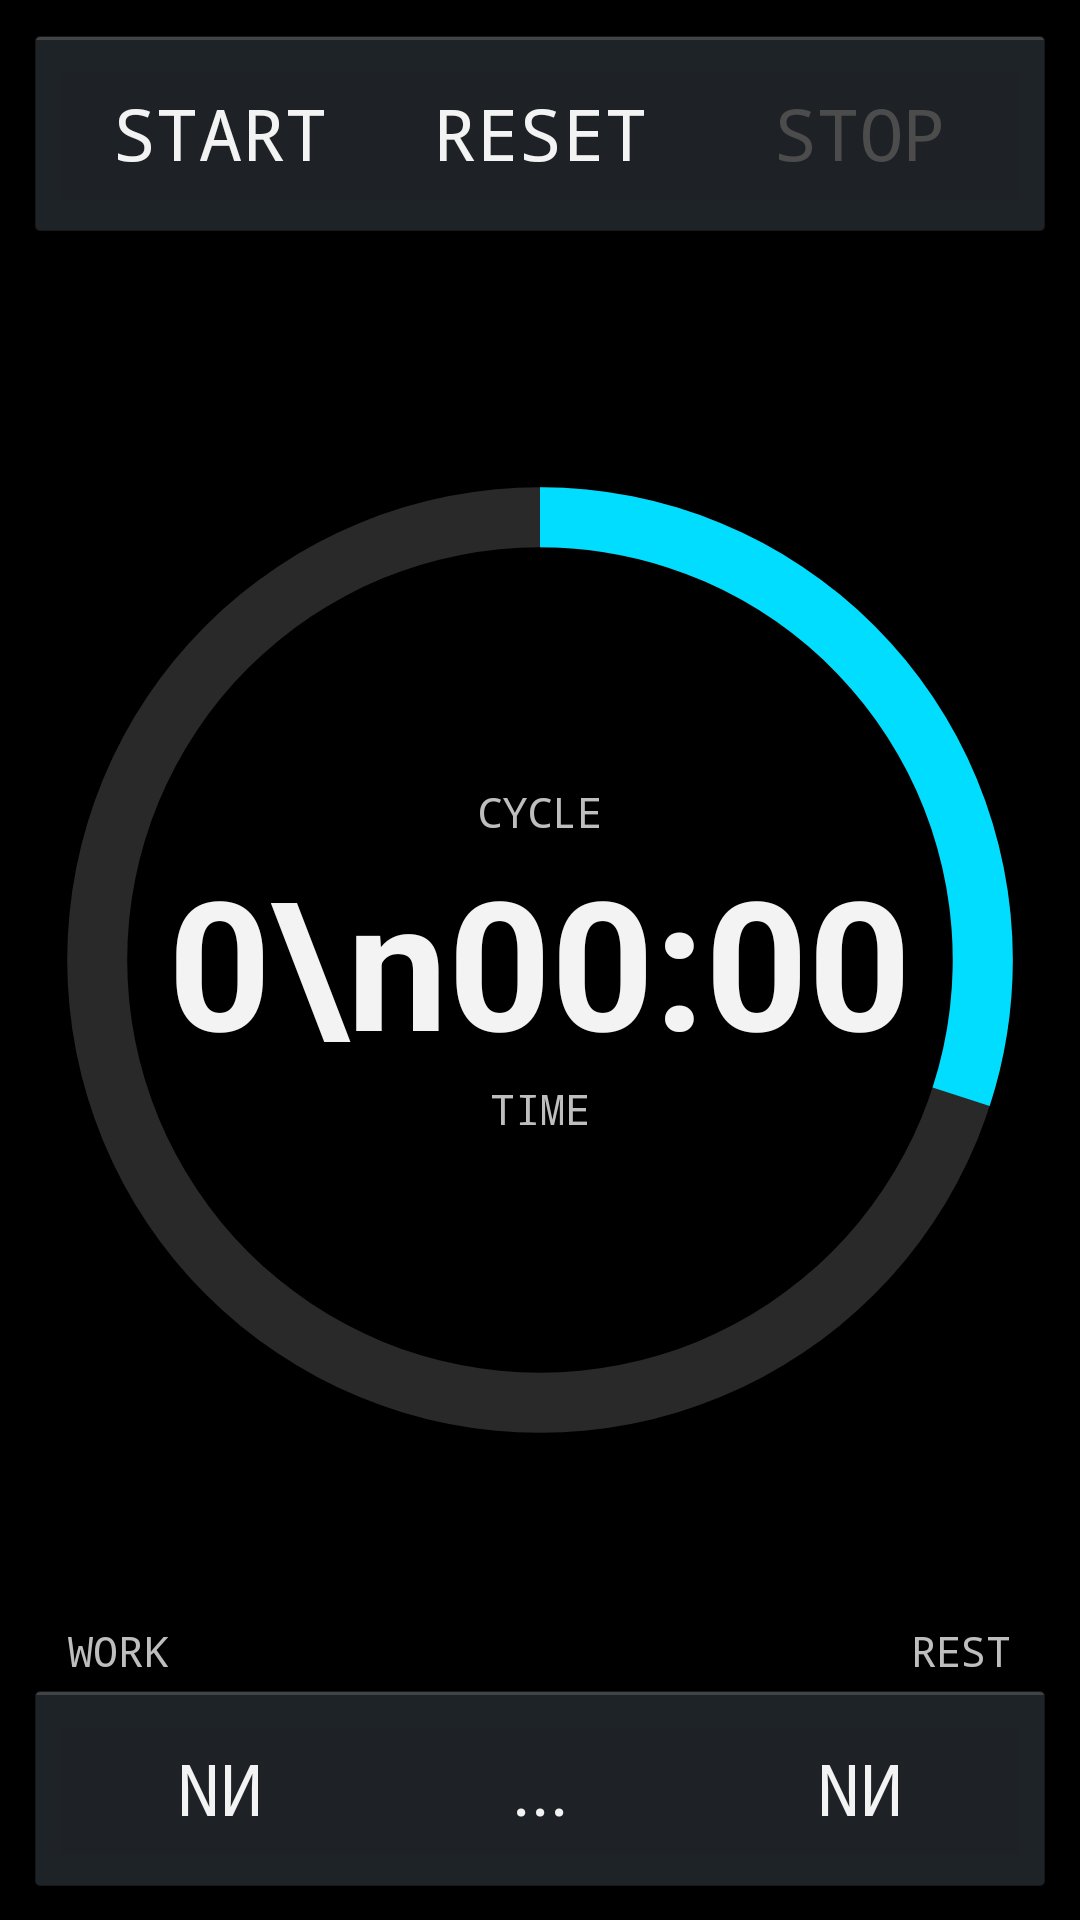

Produce the Android XML layout that renders to this screen, including the resource entries it uses.
<!-- AndroidManifest.xml: application theme AppTheme -->
<!-- res/layout/activity_main.xml -->
<?xml version="1.0" encoding="utf-8"?>
<RelativeLayout xmlns:android="http://schemas.android.com/apk/res/android"
    xmlns:tools="http://schemas.android.com/tools"
    android:layout_width="match_parent"
    android:layout_height="match_parent"
    android:paddingBottom="@dimen/activity_vertical_margin"
    android:paddingLeft="@dimen/activity_horizontal_margin"
    android:paddingRight="@dimen/activity_horizontal_margin"
    android:paddingTop="@dimen/activity_vertical_margin"
    tools:context="org.example.dev.intervaltimer.MainActivity">

    <LinearLayout
        style="@android:style/Widget.Holo.Button"
        android:layout_width="match_parent"
        android:layout_height="wrap_content"
        android:orientation="horizontal">

        <Button
            android:id="@+id/btnStart"
            style="@android:style/Widget.Holo.Button.Borderless"
            android:layout_width="match_parent"
            android:layout_height="wrap_content"
            android:layout_weight="1"
            android:paddingBottom="@dimen/button_vertical_padding"
            android:paddingTop="@dimen/button_vertical_padding"
            android:text="@string/btn_start"
            android:textSize="@dimen/button_text_size"
            android:typeface="monospace" />

        <Button
            android:id="@+id/btnReset"
            style="@android:style/Widget.Holo.Button.Borderless"
            android:layout_width="match_parent"
            android:layout_height="wrap_content"
            android:layout_weight="1"
            android:paddingBottom="@dimen/button_vertical_padding"
            android:paddingTop="@dimen/button_vertical_padding"
            android:text="@string/btn_reset"
            android:textSize="@dimen/button_text_size"
            android:typeface="monospace" />

        <Button
            android:id="@+id/btnStop"
            style="@android:style/Widget.Holo.Button.Borderless"
            android:layout_width="match_parent"
            android:layout_height="wrap_content"
            android:layout_weight="1"
            android:enabled="false"
            android:paddingBottom="@dimen/button_vertical_padding"
            android:paddingTop="@dimen/button_vertical_padding"
            android:text="@string/btn_stop"
            android:textSize="@dimen/button_text_size"
            android:typeface="monospace" />

    </LinearLayout>

    <ProgressBar
        android:id="@+id/progressBar"
        style="?android:attr/progressBarStyleHorizontal"
        android:layout_width="match_parent"
        android:layout_height="match_parent"
        android:layout_alignParentLeft="true"
        android:layout_alignParentStart="true"
        android:layout_alignParentTop="true"
        android:background="@drawable/circle_shape"
        android:indeterminate="false"
        android:max="100"
        android:progress="30"
        android:progressDrawable="@drawable/circular_progress_bar" />

    <TextView
        android:id="@+id/tvInterval"
        android:layout_width="wrap_content"
        android:layout_height="wrap_content"
        android:layout_centerInParent="true"
        android:gravity="center_horizontal"
        android:text="0\n00:00"
        android:textAppearance="?android:attr/textAppearanceLarge"
        android:textSize="@dimen/text_size"
        android:textStyle="bold" />

    <TextView
        android:id="@+id/textView2"
        android:layout_width="wrap_content"
        android:layout_height="wrap_content"
        android:layout_above="@+id/linearLayout"
        android:layout_toLeftOf="@+id/tvInterval"
        android:layout_toStartOf="@+id/tvInterval"
        android:text="@string/txt_interval1"
        android:textAppearance="?android:attr/textAppearanceSmall"
        android:typeface="monospace" />

    <TextView
        android:id="@+id/textView3"
        android:layout_width="wrap_content"
        android:layout_height="wrap_content"
        android:layout_alignBaseline="@+id/textView2"
        android:layout_alignBottom="@+id/textView2"
        android:layout_toEndOf="@+id/tvInterval"
        android:layout_toRightOf="@+id/tvInterval"
        android:text="@string/txt_interval2"
        android:textAppearance="?android:attr/textAppearanceSmall"
        android:typeface="monospace" />

    <TextView
        android:id="@+id/textView4"
        android:layout_width="wrap_content"
        android:layout_height="wrap_content"
        android:layout_above="@+id/tvInterval"
        android:layout_centerHorizontal="true"
        android:text="@string/txt_cycle"
        android:textAppearance="?android:attr/textAppearanceSmall"
        android:typeface="monospace" />

    <TextView
        android:id="@+id/textView5"
        android:layout_width="wrap_content"
        android:layout_height="wrap_content"
        android:layout_below="@+id/tvInterval"
        android:layout_centerHorizontal="true"
        android:text="@string/txt_time"
        android:textAppearance="?android:attr/textAppearanceSmall"
        android:typeface="monospace" />

    <LinearLayout
        android:id="@+id/linearLayout"
        style="@android:style/Widget.Holo.Button"
        android:layout_width="match_parent"
        android:layout_height="wrap_content"
        android:layout_alignParentBottom="true"
        android:layout_alignParentLeft="true"
        android:layout_alignParentStart="true"
        android:orientation="horizontal">

        <Button
            android:id="@+id/btnTime1"
            style="@android:style/Widget.Holo.Button.Borderless"
            android:layout_width="wrap_content"
            android:layout_height="wrap_content"
            android:layout_weight="1"
            android:paddingBottom="@dimen/button_vertical_padding"
            android:paddingTop="@dimen/button_vertical_padding"
            android:text="NИ"
            android:textSize="@dimen/button_text_size"
            android:typeface="monospace" />

        <Button
            android:id="@+id/btnPresets"
            style="@android:style/Widget.Holo.Button.Borderless"
            android:layout_width="wrap_content"
            android:layout_height="wrap_content"
            android:layout_weight="1"
            android:paddingBottom="@dimen/button_vertical_padding"
            android:paddingTop="@dimen/button_vertical_padding"
            android:text="..."
            android:textSize="@dimen/button_text_size" />

        <Button
            android:id="@+id/btnTime2"
            style="@android:style/Widget.Holo.Button.Borderless"
            android:layout_width="wrap_content"
            android:layout_height="wrap_content"
            android:layout_weight="1"
            android:paddingBottom="@dimen/button_vertical_padding"
            android:paddingTop="@dimen/button_vertical_padding"
            android:text="NИ"
            android:textSize="@dimen/button_text_size"
            android:typeface="monospace" />
    </LinearLayout>


</RelativeLayout>
<!-- resources referenced by this layout -->
<resources>
  <dimen name="activity_horizontal_margin">8dp</dimen>
  <dimen name="activity_vertical_margin">8dp</dimen>
  <dimen name="button_text_size">24sp</dimen>
  <dimen name="button_vertical_padding">12dp</dimen>
  <dimen name="text_size">60sp</dimen>
  <!-- drawable circle_shape (drawable) -->
  <?xml version="1.0" encoding="utf-8"?>
  <rotate xmlns:android="http://schemas.android.com/apk/res/android"
      android:fromDegrees="270"
      android:toDegrees="270">
      <shape xmlns:android="http://schemas.android.com/apk/res/android"
          android:innerRadiusRatio="2.5"
          android:shape="ring"
          android:thickness="@dimen/progress_size"
          android:useLevel="false">
  
          <solid android:color="@color/colorPrimaryDark" />
          
          
          
          
          
      </shape>
  </rotate>
  <!-- drawable circular_progress_bar (drawable) -->
  <?xml version="1.0" encoding="utf-8"?>
  <rotate xmlns:android="http://schemas.android.com/apk/res/android"
      android:fromDegrees="270"
      android:toDegrees="270">
      <shape
          android:innerRadiusRatio="2.5"
          android:shape="ring"
          android:thickness="@dimen/progress_size"
          android:useLevel="true">
  
          <gradient
              android:angle="0"
              android:endColor="@color/colorPrimary"
              android:startColor="@color/colorPrimary"
              android:type="sweep"
              android:useLevel="false" />
      </shape>
  </rotate>
  <string name="btn_reset">RESET</string>
  <string name="btn_start">START</string>
  <string name="btn_stop">STOP</string>
  <string name="txt_cycle">CYCLE</string>
  <string name="txt_interval1">WORK</string>
  <string name="txt_interval2">REST</string>
  <string name="txt_time">TIME</string>
  <style name="AppTheme" parent="@android:style/Theme.Holo.NoActionBar">
  
      </style>
  <dimen name="progress_size">20dp</dimen>
  <color name="colorPrimaryDark">#33CCCCCC</color>
  <color name="colorPrimary">@android:color/holo_blue_bright</color>
</resources>
